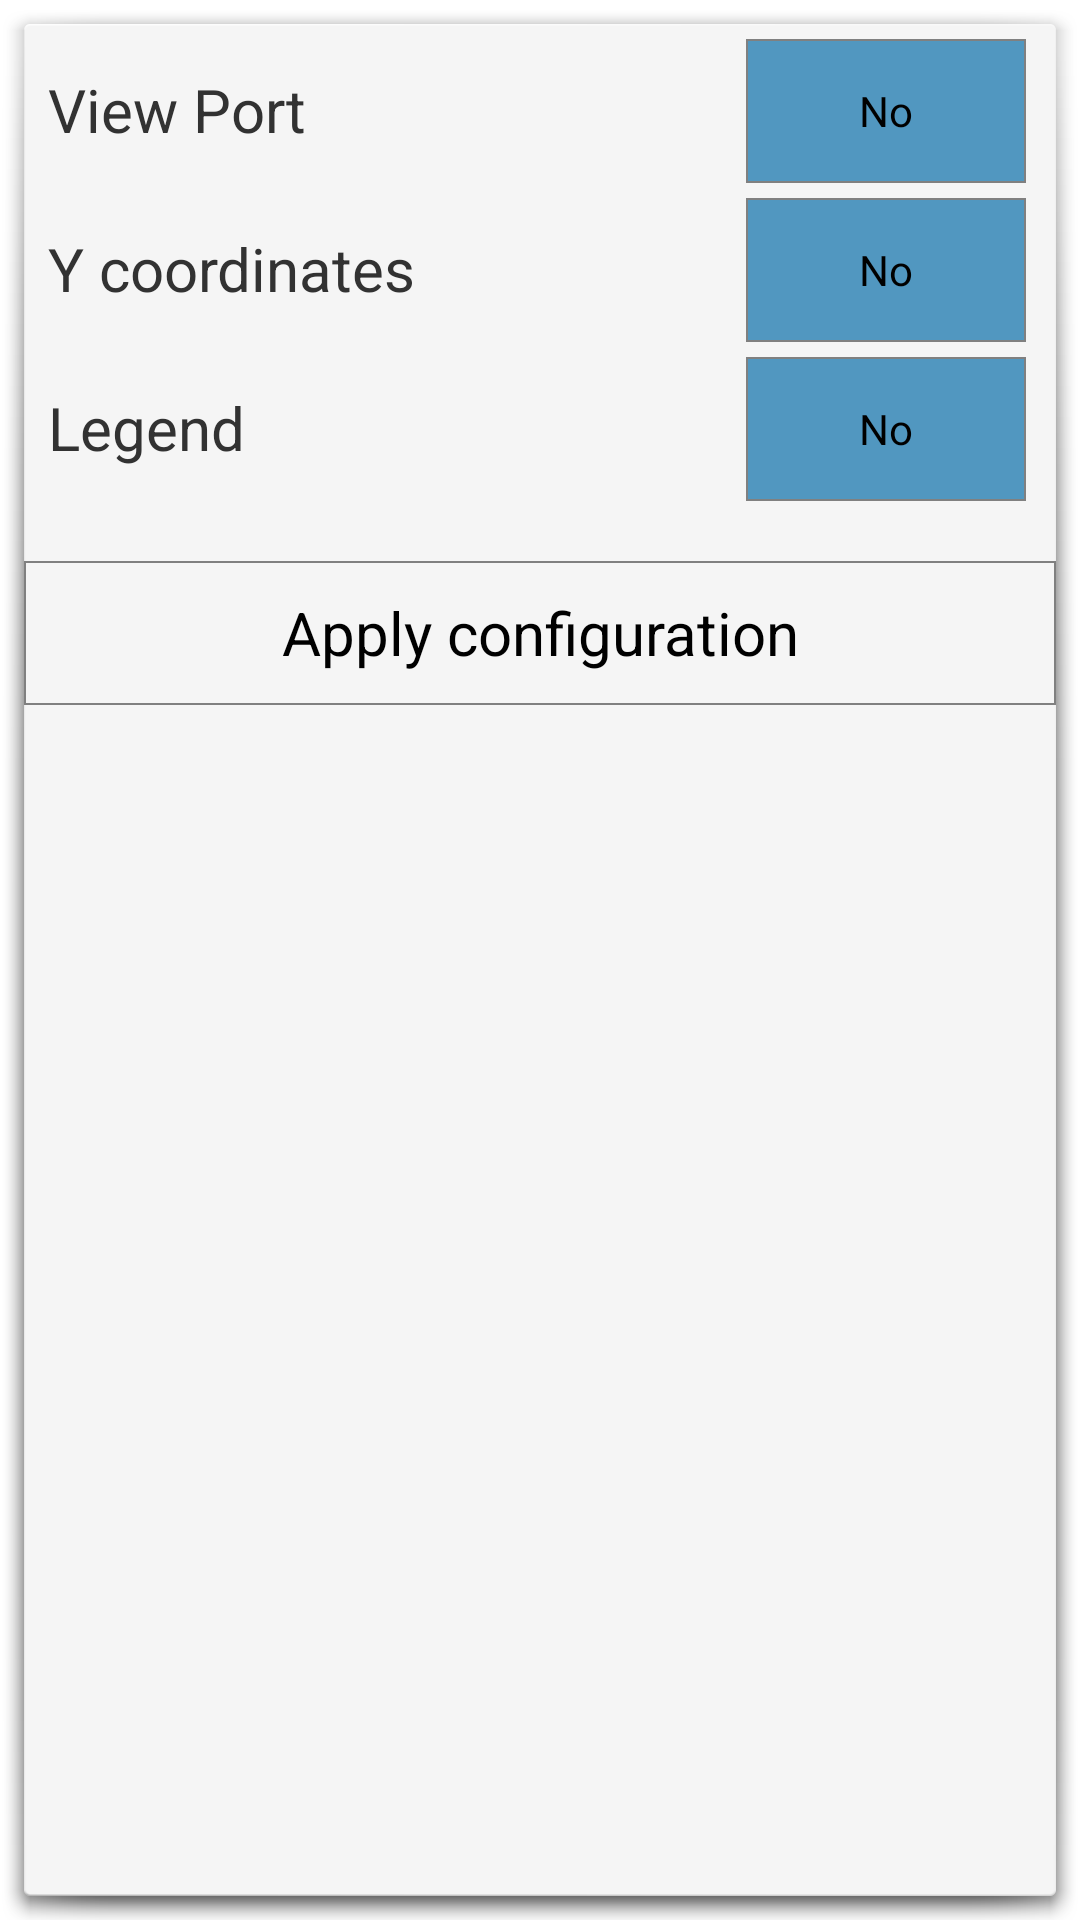

Android layout source for this screen:
<!-- AndroidManifest.xml: activity theme android:Theme.Holo.Light.Dialog -->
<!-- res/layout/graph_configuration.xml -->
<?xml version="1.0" encoding="utf-8"?>
<LinearLayout xmlns:android="http://schemas.android.com/apk/res/android"
              android:layout_width="match_parent"
              android:layout_height="match_parent"
              android:layout_marginTop="15dp"
              android:orientation="vertical">


    <LinearLayout android:id="@+id/layout_viewPort"
                  android:layout_width="match_parent"
                  android:layout_height="wrap_content"
                  android:layout_marginTop="5dp"
                  android:orientation="horizontal">

        <TextView android:id="@+id/text_viewPort"
                  android:layout_width="0dp"
                  android:layout_weight="0.70"
                  android:layout_height="wrap_content"
                  android:paddingTop="10dp"
                  android:textSize="20sp"
                  android:paddingLeft="8dp"
                  android:text="@string/viewPort"
                />

        <LinearLayout
                android:layout_width="0dp"
                android:layout_height="wrap_content"
                android:layout_weight="0.3"
                android:paddingRight="10dp">

            <ToggleButton
                    android:id="@+id/viewPortToggle"
                    android:layout_height="match_parent"
                    android:layout_width="match_parent"

                    android:background="@drawable/toggle_button"
                    android:textOff="@string/toggle_turn_no"
                    android:textOn="@string/toggle_turn_yes"/>

        </LinearLayout>


    </LinearLayout>

    <EditText android:id="@+id/txt_viewPort"
              android:layout_width="100dp"
              android:layout_height="wrap_content"
              android:inputType="number"
              android:paddingLeft="8dp"
              android:visibility="gone"
            />

    <LinearLayout android:id="@+id/layout_coordinates"
                  android:layout_width="match_parent"
                  android:layout_height="wrap_content"
                  android:layout_marginTop="5dp"
                  android:orientation="horizontal">

        <TextView android:id="@+id/text_manual_Y"
                  android:layout_width="0dp"
                  android:layout_weight="0.70"
                  android:layout_height="wrap_content"
                  android:paddingTop="10dp"
                  android:textSize="20sp"
                  android:paddingLeft="8dp"
                  android:text="@string/text_manualY"
                />

        <LinearLayout
                android:layout_width="0dp"
                android:layout_height="wrap_content"
                android:paddingRight="10dp"
                android:layout_weight="0.3">

            <ToggleButton
                    android:id="@+id/yValuesToggle"
                    android:layout_height="match_parent"
                    android:layout_width="match_parent"
                    android:checked="false"
                    android:background="@drawable/toggle_button"
                    android:textOff="@string/toggle_turn_no"
                    android:textOn="@string/toggle_turn_yes"/>

        </LinearLayout>

    </LinearLayout>

    <LinearLayout
            android:id="@+id/layoutYcoordinates"
            android:layout_width="match_parent"
            android:layout_height="wrap_content"
            android:layout_marginTop="10dp"
            android:visibility="gone"
            android:orientation="horizontal">

        <TextView android:id="@+id/text_max"
                  android:layout_width="0dp"
                  android:layout_weight="0.15"
                  android:layout_height="wrap_content"
                  android:paddingTop="10dp"
                  android:textSize="20sp"
                  android:paddingLeft="8dp"
                  android:text="@string/text_max"
                />

        <LinearLayout
                android:layout_width="0dp"
                android:layout_height="wrap_content"
                android:layout_weight="0.25">

            <EditText android:id="@+id/txt_max"
                      android:layout_width="match_parent"
                      android:layout_height="match_parent"
                      android:inputType="numberSigned"
                    />
        </LinearLayout>


        <TextView android:id="@+id/text_min"
                  android:layout_width="0dp"
                  android:layout_weight="0.15"
                  android:layout_height="wrap_content"
                  android:gravity="right"
                  android:paddingTop="10dp"
                  android:textSize="20sp"
                  android:paddingLeft="8dp"
                  android:text="@string/text_min"
                />

        <LinearLayout
                android:layout_width="0dp"
                android:layout_height="wrap_content"
                android:layout_weight="0.25">

            <EditText android:id="@+id/txt_min"
                      android:layout_width="match_parent"
                      android:layout_height="match_parent"
                      android:inputType="numberSigned"
                    />
        </LinearLayout>


    </LinearLayout>

    <LinearLayout
            android:layout_width="match_parent"
            android:layout_height="wrap_content"
            android:layout_marginTop="5dp"
            android:orientation="horizontal">

        <TextView android:id="@+id/text_legend"
                  android:layout_width="0dp"
                  android:layout_weight="0.70"
                  android:layout_height="wrap_content"
                  android:paddingTop="10dp"
                  android:textSize="20sp"
                  android:paddingLeft="8dp"
                  android:text="@string/text_legend"
                />

        <LinearLayout
                android:layout_width="0dp"
                android:layout_height="wrap_content"
                android:paddingRight="10dp"
                android:layout_weight="0.3">

            <ToggleButton
                    android:id="@+id/legendToggle"
                    android:layout_width="match_parent"
                    android:layout_height="match_parent"
                    android:background="@drawable/toggle_button"
                    android:textOff="@string/toggle_turn_no"
                    android:textOn="@string/toggle_turn_yes"/>
        </LinearLayout>


    </LinearLayout>


    <RadioGroup android:id="@+id/legendRagdioGroup"
                android:orientation="horizontal"
                android:layout_marginTop="10dp"
                android:layout_marginLeft="10dp"
                android:layout_width="match_parent"
                android:layout_height="wrap_content"
                android:visibility="gone"
                android:layout_gravity="end">

        <RadioButton android:id="@+id/radio_top"
                     android:layout_width="0dp"
                     android:layout_weight="0.30"
                     android:layout_height="wrap_content"
                     android:textSize="13sp"
                     android:text="@string/top"/>

        <RadioButton android:id="@+id/radio_middle"
                     android:layout_width="0dp"
                     android:layout_weight="0.30"
                     android:layout_height="wrap_content"
                     android:textSize="13sp"
                     android:text="@string/middle"/>

        <RadioButton android:id="@+id/radio_bottom"
                     android:layout_width="0dp"
                     android:layout_weight="0.30"
                     android:layout_height="wrap_content"
                     android:textSize="13sp"
                     android:text="@string/bottom"/>

    </RadioGroup>


    <Button
            android:id="@+id/button_apply2"
            android:layout_width="match_parent"
            android:layout_marginTop="20dp"
            android:layout_height="wrap_content"
            android:textSize="20sp"
            android:background="@drawable/button_menus"
            android:text="@string/apply_button"

            />

</LinearLayout>
<!-- resources referenced by this layout -->
<resources>
  <!-- drawable button_menus (drawable) -->
  <?xml version="1.0" encoding="utf-8"?>
  <selector xmlns:android="http://schemas.android.com/apk/res/android">
      <item android:drawable="@drawable/button_clicked"
            android:state_pressed="true"/>
      <item android:drawable="@drawable/button_clicked"
            android:state_focused="true"/>
      <item android:drawable="@drawable/button_normal"/>
  </selector>
  <!-- drawable toggle_button (drawable) -->
  <?xml version="1.0" encoding="utf-8"?>
  <shape xmlns:android="http://schemas.android.com/apk/res/android"
         android:shape="rectangle">
      <solid android:color="@color/Azul2"/>
      <stroke android:width="2px" android:color="@color/Gray"/>
  
  </shape>
  <string name="apply_button">Apply configuration</string>
  <string name="bottom">Bottom</string>
  <string name="middle">Middle</string>
  <string name="text_legend">Legend</string>
  <string name="text_manualY">Y coordinates</string>
  <string name="text_max">Max:</string>
  <string name="text_min">Min:</string>
  <string name="toggle_turn_no">No</string>
  <string name="toggle_turn_yes">Yes</string>
  <string name="top">Top</string>
  <string name="viewPort">View Port</string>
  <!-- drawable button_clicked (drawable) -->
  <?xml version="1.0" encoding="utf-8"?>
  <shape xmlns:android="http://schemas.android.com/apk/res/android"
         android:shape="rectangle">
      <solid android:color="@color/holo_blue_dark"/>
      <stroke android:width="2px" android:color="@color/Gray"/>
  
  </shape>
  <!-- drawable button_normal (drawable) -->
  <?xml version="1.0" encoding="utf-8"?>
  <shape xmlns:android="http://schemas.android.com/apk/res/android"
         android:shape="rectangle">
      <solid android:color="@android:color/transparent"/>
      <stroke android:width="2px" android:color="@color/Gray"/>
  
  </shape>
  <color name="Azul2">#5197C0</color>
  <color name="Gray">#808080</color>
  <color name="holo_blue_dark">#ff0099cc</color>
</resources>
